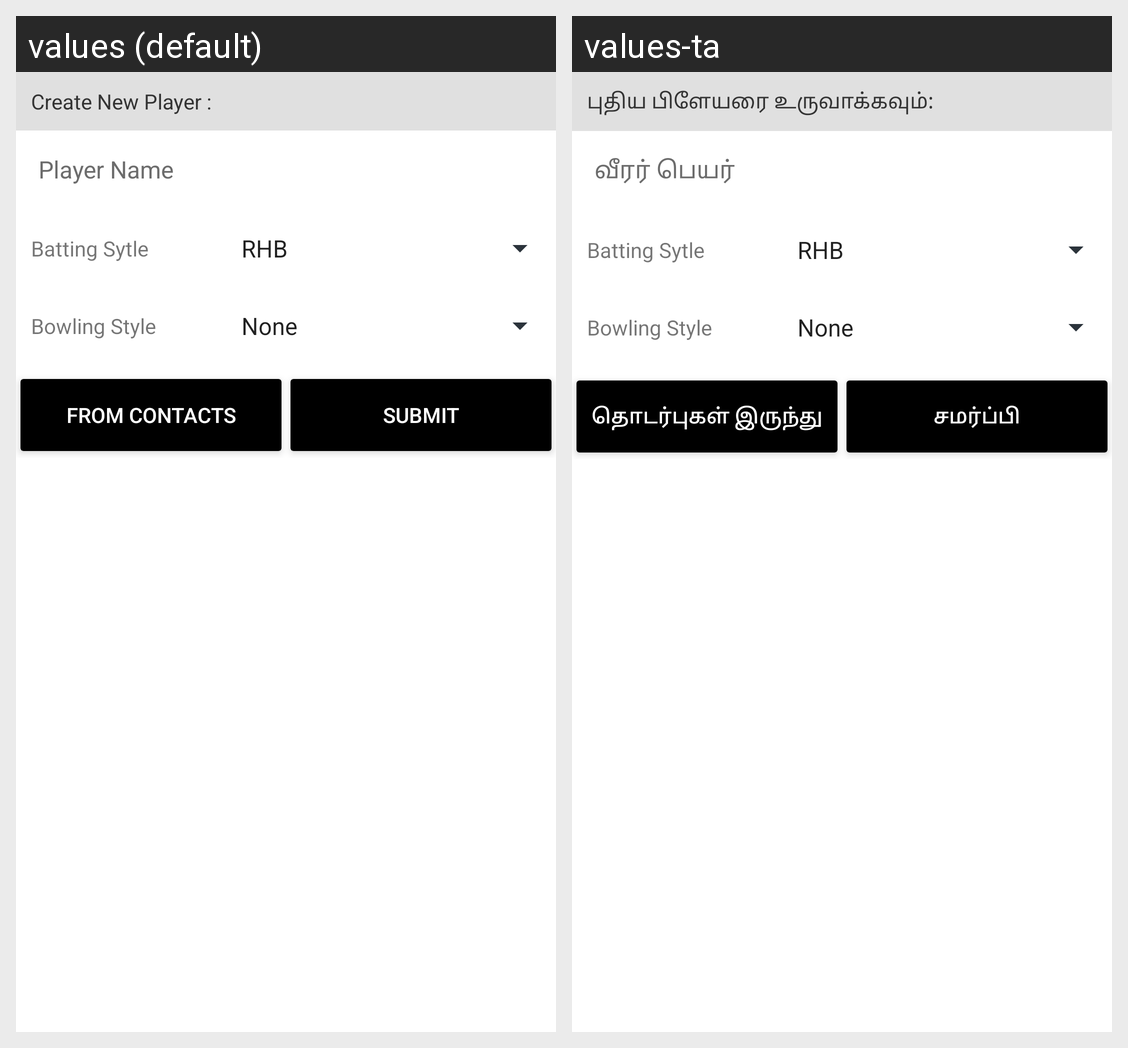

Translations of the strings shown on this Android screen, per locale in the grid:
Android screen res/layout/create_new_player.xml rendered under 2 locales, left to right: values (default), values-ta. Device: Nexus 5 (rendered at 1080×1920; each locale shown at half size, 540×960, under a caption strip naming it); theme MyMaterialTheme.
Strings drawn on this screen, with the default value and each locale's value (text and hints the layout hard-codes, and strings that could not be matched under every locale, appear in the picture but are not listed):

create_new
  values: Create New Player :
  values-ta: புதிய பிளேயரை உருவாக்கவும்:

player_name
  values: Player Name
  values-ta: வீரர் பெயர்

batting_style
  values: Batting Sytle
  values-ta: Batting Sytle  [not translated; the default value is used]

bowling_style
  values: Bowling Style
  values-ta: Bowling Style  [not translated; the default value is used]

from_contacts
  values: From Contacts
  values-ta: தொடர்புகள் இருந்து

submit
  values: Submit
  values-ta: சமர்ப்பி
